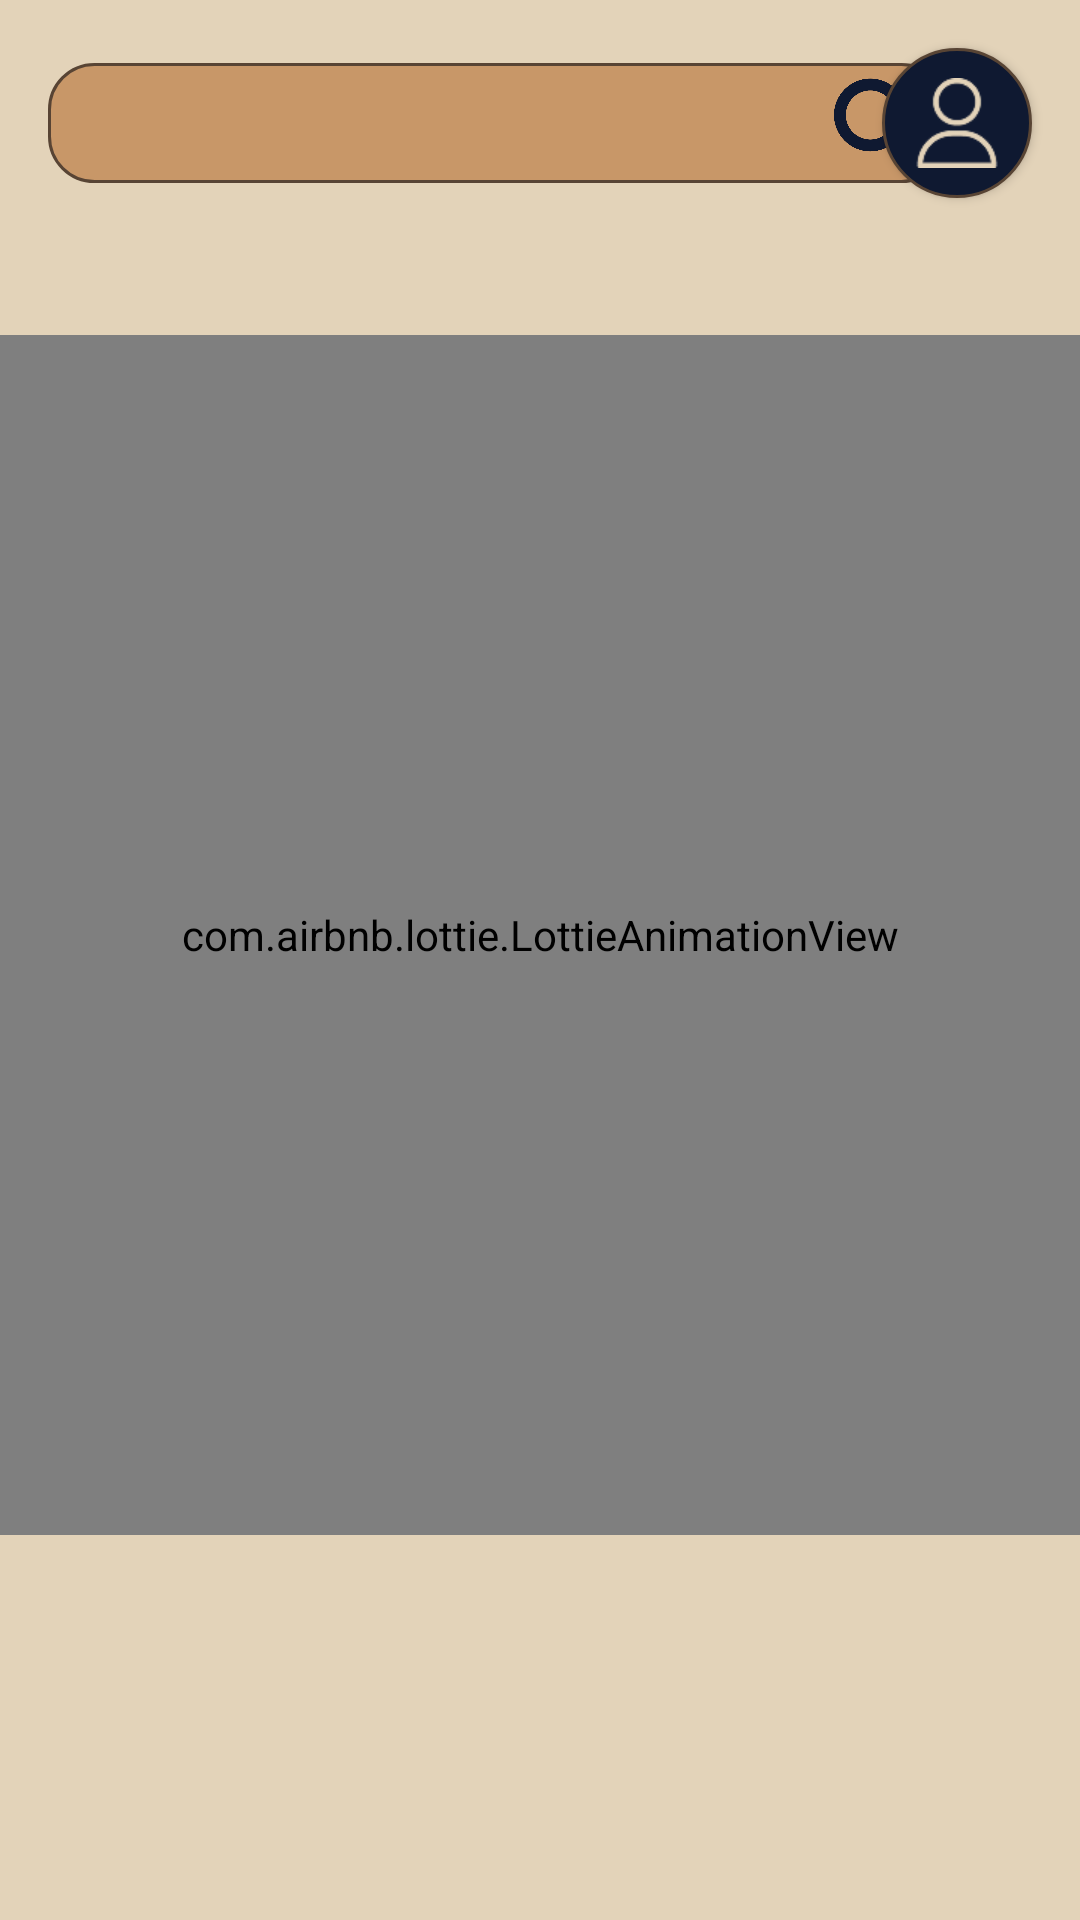

The Android layout XML behind this screen, and the referenced resources:
<!-- AndroidManifest.xml: application theme Theme.BookVoyager -->
<!-- res/layout/fragment_search.xml -->
<?xml version="1.0" encoding="utf-8"?>
<androidx.constraintlayout.widget.ConstraintLayout xmlns:android="http://schemas.android.com/apk/res/android"
    xmlns:app="http://schemas.android.com/apk/res-auto"
    xmlns:tools="http://schemas.android.com/tools"
    android:layout_width="match_parent"
    android:layout_height="match_parent"
    android:background="@color/Background"
    tools:context=".Fragment.SearchFragment">

    <EditText
        android:id="@+id/findNewBook"
        android:layout_width="300dp"
        android:layout_height="40dp"
        android:layout_marginStart="16dp"
        android:layout_marginTop="21dp"
        android:background="@drawable/text_find"
        android:inputType="text"
        android:paddingStart="14dp"
        android:paddingEnd="44dp"
        android:textColor="@color/BlackBrown"
        android:textColorHint="@color/hint"
        app:layout_constraintStart_toStartOf="parent"
        app:layout_constraintTop_toTopOf="parent" />

    <Button
        android:id="@+id/account_button"
        android:layout_width="50dp"
        android:layout_height="50dp"
        android:layout_marginTop="16dp"
        android:layout_marginEnd="16dp"
        android:background="@drawable/bg_account"
        app:backgroundTint="@null"
        app:layout_constraintEnd_toEndOf="parent"
        app:layout_constraintTop_toTopOf="parent" />

    <ImageView
        android:id="@+id/account_image"
        android:layout_width="30dp"
        android:layout_height="30dp"
        android:layout_marginTop="26dp"
        android:layout_marginEnd="26dp"
        android:clickable="false"
        android:elevation="10px"
        android:focusable="false"
        app:layout_constraintEnd_toEndOf="parent"
        app:layout_constraintTop_toTopOf="parent"
        app:srcCompat="@drawable/ic_user" />

    <ImageView
        android:id="@+id/search_image"
        android:layout_width="30dp"
        android:layout_height="30dp"
        android:layout_marginStart="262dp"
        android:layout_marginEnd="8dp"
        android:src="@drawable/ic_search"
        app:layout_constraintBottom_toBottomOf="@+id/findNewBook"
        app:layout_constraintEnd_toEndOf="@+id/findNewBook"
        app:layout_constraintStart_toStartOf="@+id/findNewBook"
        app:layout_constraintTop_toTopOf="@+id/findNewBook" />

    <TextView
        android:id="@+id/xpText"
        android:layout_width="wrap_content"
        android:layout_height="wrap_content"
        android:elevation="10dp"
        android:text="+5 XP"
        android:textAlignment="center"
        android:textColor="@color/BlackBlue"
        android:textSize="24sp"
        android:visibility="gone"
        app:layout_constraintBottom_toBottomOf="@+id/bookRecyclerView"
        app:layout_constraintEnd_toEndOf="parent"
        app:layout_constraintStart_toStartOf="parent"
        app:layout_constraintTop_toTopOf="@+id/bookRecyclerView" />

    <com.airbnb.lottie.LottieAnimationView
        android:id="@+id/confettiAnimation"
        android:layout_width="match_parent"
        android:layout_height="400dp"
        android:layout_centerInParent="true"
        app:lottie_autoPlay="false"
        app:lottie_loop="false"
        app:lottie_rawRes="@raw/animation"
        app:layout_constraintBottom_toBottomOf="@+id/bookRecyclerView"
        app:layout_constraintEnd_toEndOf="parent"
        app:layout_constraintStart_toStartOf="parent"
        app:layout_constraintTop_toTopOf="@+id/bookRecyclerView"
        />

    <androidx.cardview.widget.CardView
        android:id="@+id/rewardCard"
        android:layout_width="350dp"
        android:layout_height="wrap_content"
        android:visibility="gone"
        android:layout_margin="20dp"
        app:cardBackgroundColor="@color/LightBrown"
        app:cardCornerRadius="16dp"
        app:cardElevation="20dp"
        app:layout_constraintBottom_toBottomOf="@+id/bookRecyclerView"
        app:layout_constraintEnd_toEndOf="parent"
        app:layout_constraintStart_toStartOf="parent"
        app:layout_constraintTop_toTopOf="@+id/bookRecyclerView">



        <RelativeLayout
            android:layout_width="match_parent"
            android:layout_height="wrap_content"
            android:padding="15dp">

            <LinearLayout
                android:layout_width="match_parent"
                android:layout_height="wrap_content"
                android:orientation="vertical"
                android:gravity="center_horizontal">

                <ImageView
                    android:id="@+id/rewardImage"
                    android:layout_width="100dp"
                    android:layout_height="100dp"
                    android:src="@drawable/ic_awards" />

                <TextView
                    android:layout_height="wrap_content"
                    android:layout_width="wrap_content"
                    android:id="@+id/rewardTitle"
                    android:text="Вітаємо!"
                    android:textSize="20sp"
                    android:textStyle="bold"
                    android:gravity="center"
                    android:layout_marginTop="10dp"/>

                <TextView
                    android:id="@+id/rewardDescription"
                    android:layout_height="wrap_content"
                    android:layout_width="wrap_content"
                    android:text="Ви додали свою першу книгу 📚"
                    android:textSize="16sp"
                    android:gravity="center"
                    android:layout_marginTop="6dp"/>

            </LinearLayout>
        </RelativeLayout>
    </androidx.cardview.widget.CardView>

    <androidx.recyclerview.widget.RecyclerView
        android:id="@+id/bookRecyclerView"
        android:layout_width="0dp"
        android:layout_height="0dp"
        android:layout_marginBottom="78dp"
        android:padding="8dp"
        android:scrollbars="vertical"
        app:layout_constraintBottom_toBottomOf="parent"
        app:layout_constraintEnd_toEndOf="parent"
        app:layout_constraintHorizontal_bias="0.0"
        app:layout_constraintStart_toStartOf="parent"
        app:layout_constraintTop_toBottomOf="@+id/findNewBook"
        app:layout_constraintVertical_bias="0.0" />
</androidx.constraintlayout.widget.ConstraintLayout>
<!-- resources referenced by this layout -->
<resources>
  <color name="Background">#E3D3B9</color>
  <color name="BlackBlue">#0F1931</color>
  <color name="BlackBrown">#584434</color>
  <color name="LightBrown">#C89768</color>
  <color name="hint">#896950</color>
  <!-- drawable bg_account (drawable) -->
  <?xml version="1.0" encoding="utf-8"?>
  <shape xmlns:android="http://schemas.android.com/apk/res/android">
      <solid android:color="@color/BlackBlue"/>
      <stroke android:width="1dp" android:color="@color/BlackBrown" />
      <corners android:radius="50in"/>
      <padding android:left="0dp" android:top="0dp" android:right="0dp" android:bottom="0dp" />
  </shape>
  <!-- drawable ic_search: png bitmap (drawable, 20539 bytes) -->
  <!-- drawable ic_user: png bitmap (drawable, 2742 bytes) -->
  <!-- drawable text_find (drawable) -->
  <?xml version="1.0" encoding="utf-8"?>
  <shape xmlns:android="http://schemas.android.com/apk/res/android">
      <solid android:color="@color/LightBrown"/>
      <stroke android:width="1dp" android:color="@color/BlackBrown" />
      <corners android:radius="15dp"/>
      <padding android:left="0dp" android:top="0dp" android:right="0dp" android:bottom="0dp" />
  </shape>
  <style name="Theme.BookVoyager" parent="Theme.MaterialComponents.DayNight.NoActionBar">
  
          <item name="android:windowFullscreen">false</item>
          <item name="windowActionBar">false</item>
          <item name="windowNoTitle">true</item>
          <item name="android:statusBarColor">@android:color/transparent</item>
          <item name="colorSurface">@color/Background</item>
      </style>
</resources>
